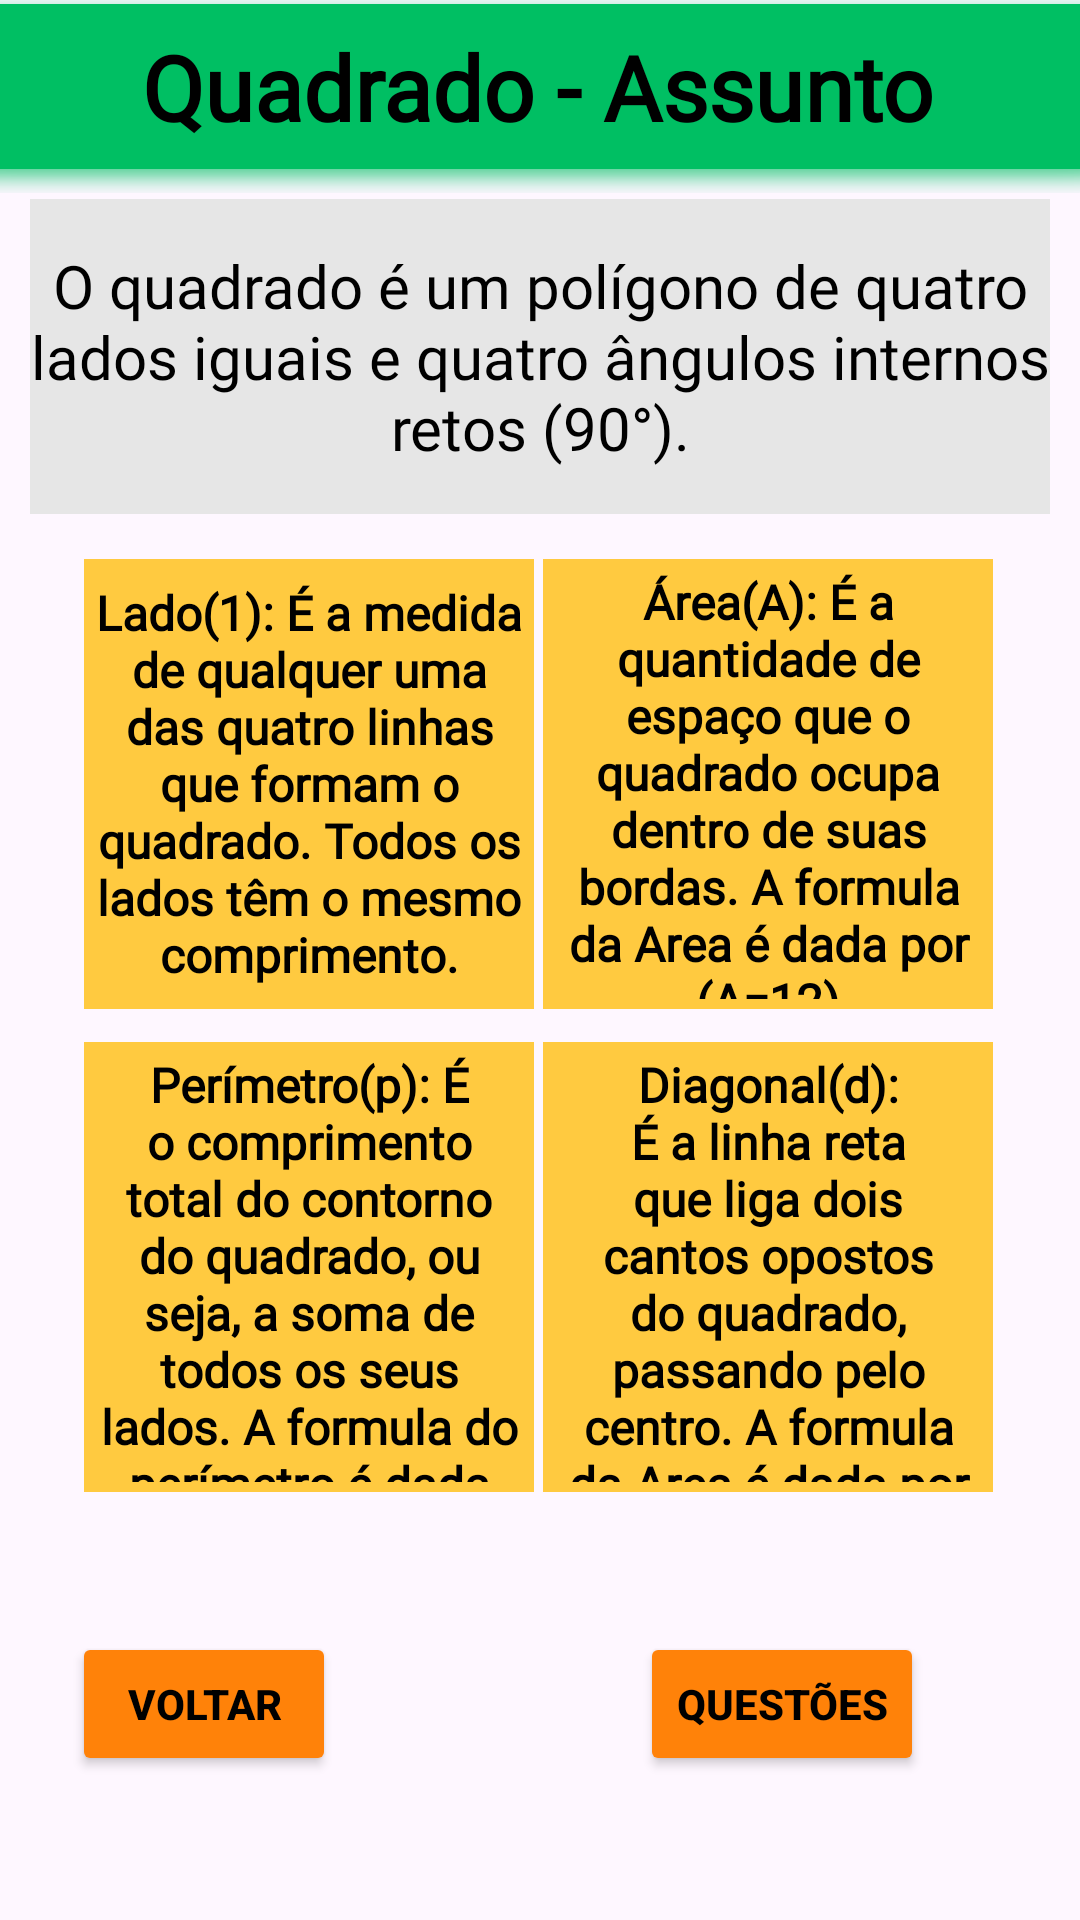

This screen was rendered from an Android layout file. Write that file and the resources it references.
<!-- AndroidManifest.xml: application theme Theme.TesteProjetao -->
<!-- res/layout/activity_tela_quadrado.xml -->
<?xml version="1.0" encoding="utf-8"?>
<androidx.constraintlayout.widget.ConstraintLayout xmlns:android="http://schemas.android.com/apk/res/android"
    xmlns:app="http://schemas.android.com/apk/res-auto"
    xmlns:tools="http://schemas.android.com/tools"
    android:id="@+id/main"
    android:layout_width="match_parent"
    android:layout_height="match_parent"
    android:background="@drawable/ic_launcher_background"
    android:backgroundTint="#c1ff72"
    tools:context=".TelaQuadrado">

    <TextView
        android:id="@+id/textView"
        android:layout_width="432dp"
        android:layout_height="71dp"
        android:background="@android:drawable/dialog_holo_light_frame"
        android:backgroundTint="#00bf63"
        android:fontFamily="@font/forum"
        android:gravity="center"
        android:paddingHorizontal="100px"
        android:text="Quadrado - Assunto"
        android:textColor="#000000"
        android:textSize="30sp"
        android:textStyle="bold"
        android:translationY="-20px"
        app:layout_constraintBottom_toBottomOf="parent"
        app:layout_constraintEnd_toEndOf="parent"
        app:layout_constraintHorizontal_bias="0.523"
        app:layout_constraintStart_toStartOf="parent"
        app:layout_constraintTop_toTopOf="parent"
        app:layout_constraintVertical_bias="0.0" />

    <Button
        android:id="@+id/trocaassuntos"
        android:layout_width="wrap_content"
        android:layout_height="wrap_content"
        android:layout_marginEnd="248dp"
        android:layout_marginBottom="48dp"
        android:backgroundTint="#ff8209"
        android:text="VOLTAR"
        android:textColor="#000000"
        android:textStyle="bold"
        app:layout_constraintBottom_toBottomOf="parent"
        app:layout_constraintEnd_toEndOf="parent" />

    <Button
        android:id="@+id/trocaQuestao"
        android:layout_width="wrap_content"
        android:layout_height="wrap_content"
        android:layout_marginEnd="52dp"
        android:layout_marginBottom="48dp"
        android:backgroundTint="#ff8209"
        android:text="QUESTÕES"
        android:textColor="#000000"
        android:textStyle="bold"
        app:layout_constraintBottom_toBottomOf="parent"
        app:layout_constraintEnd_toEndOf="parent" />

    <TextView
        android:id="@+id/textView2"
        android:layout_width="340dp"
        android:layout_height="105dp"
        android:background="#e6e6e6"
        android:fontFamily="@font/forum"
        android:gravity="center"
        android:text="O quadrado é um polígono de quatro lados iguais e quatro ângulos internos retos (90°)."
        android:textColor="#000000"
        android:textSize="20sp"
        app:layout_constraintBottom_toBottomOf="parent"
        app:layout_constraintEnd_toEndOf="parent"
        app:layout_constraintHorizontal_bias="0.492"
        app:layout_constraintStart_toStartOf="parent"
        app:layout_constraintTop_toTopOf="parent"
        app:layout_constraintVertical_bias="0.124" />

    <TextView
        android:id="@+id/textView7"
        android:layout_width="150dp"
        android:layout_height="150dp"
        android:background="#ffca40"
        android:fontFamily="@font/forum"
        android:gravity="center"
        android:padding="10px"
        android:text="Lado(1): É a medida de qualquer uma das quatro linhas que formam o quadrado. Todos os lados têm o mesmo comprimento."
        android:textColor="#000000"
        android:textSize="16sp"
        android:textStyle="bold"
        app:layout_constraintBottom_toBottomOf="parent"
        app:layout_constraintEnd_toEndOf="parent"
        app:layout_constraintHorizontal_bias="0.134"
        app:layout_constraintStart_toStartOf="parent"
        app:layout_constraintTop_toTopOf="parent"
        app:layout_constraintVertical_bias="0.38" />

    <TextView
        android:id="@+id/textView8"
        android:layout_width="150dp"
        android:layout_height="150dp"
        android:background="#ffca40"
        android:fontFamily="@font/forum"
        android:gravity="center"
        android:padding="10px"
        android:text="Área(A): É a quantidade de espaço que o quadrado ocupa dentro de suas bordas. A formula da Area é dada por (A=12)"
        android:textColor="#000000"
        android:textSize="16sp"
        android:textStyle="bold"
        app:layout_constraintBottom_toBottomOf="parent"
        app:layout_constraintEnd_toEndOf="parent"
        app:layout_constraintHorizontal_bias="0.862"
        app:layout_constraintStart_toStartOf="parent"
        app:layout_constraintTop_toTopOf="parent"
        app:layout_constraintVertical_bias="0.38" />

    <TextView
        android:id="@+id/textView9"
        android:layout_width="150dp"
        android:layout_height="150dp"
        android:background="#ffca40"
        android:fontFamily="@font/forum"
        android:gravity="center"
        android:padding="10px"
        android:text="Perímetro(p): É o comprimento total do contorno do quadrado, ou seja, a soma de todos os seus lados. A formula do perímetro é dada por (P=4•1)"
        android:textColor="#000000"
        android:textSize="16sp"
        android:textStyle="bold"
        app:layout_constraintBottom_toBottomOf="parent"
        app:layout_constraintEnd_toEndOf="parent"
        app:layout_constraintHorizontal_bias="0.134"
        app:layout_constraintStart_toStartOf="parent"
        app:layout_constraintTop_toTopOf="parent"
        app:layout_constraintVertical_bias="0.709" />

    <TextView
        android:id="@+id/textView10"
        android:layout_width="150dp"
        android:layout_height="150dp"
        android:background="#ffca40"
        android:fontFamily="@font/forum"
        android:gravity="center"
        android:padding="10px"
        android:text="Diagonal(d): É a linha reta que liga dois cantos opostos do quadrado, passando pelo centro. A formula da Area é dada por (d=1.√2)"
        android:textColor="#000000"
        android:textSize="16sp"
        android:textStyle="bold"
        app:layout_constraintBottom_toBottomOf="parent"
        app:layout_constraintEnd_toEndOf="parent"
        app:layout_constraintHorizontal_bias="0.862"
        app:layout_constraintStart_toStartOf="parent"
        app:layout_constraintTop_toTopOf="parent"
        app:layout_constraintVertical_bias="0.709" />

</androidx.constraintlayout.widget.ConstraintLayout>
<!-- resources referenced by this layout -->
<resources>
  <style name="Theme.TesteProjetao" parent="Base.Theme.TesteProjetao" />
  <style name="Base.Theme.TesteProjetao" parent="Theme.Material3.DayNight.NoActionBar">
          
          
      </style>
</resources>
